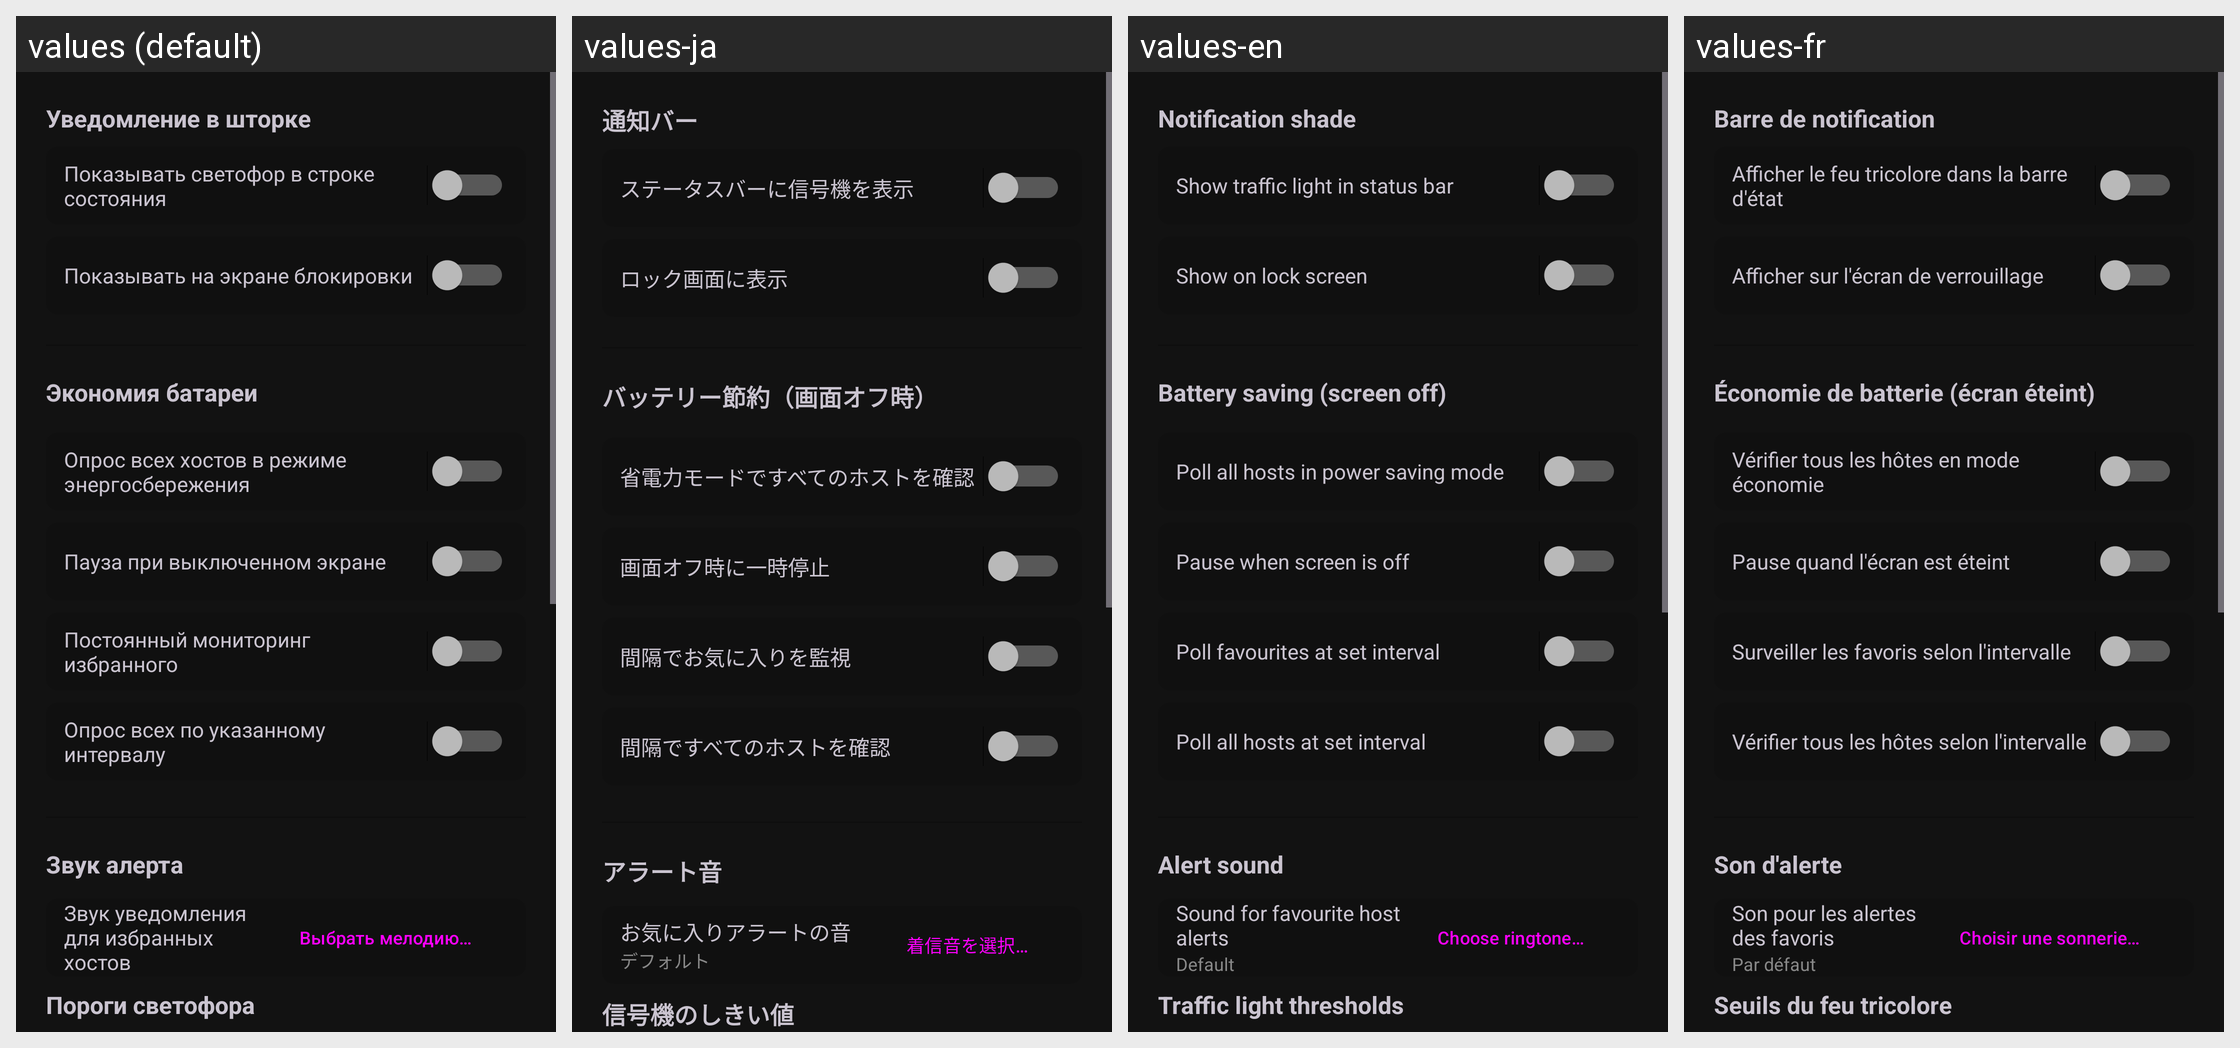

Locale-by-locale string values for the Android screen shown in this grid:
Android screen res/layout/activity_settings.xml rendered under 4 locales, left to right: values (default), values-ja, values-en, values-fr. Device: Nexus 5 (rendered at 1080×1920; each locale shown at half size, 540×960, under a caption strip naming it); theme Theme.MultiPing.
Other locales in the repository, not shown: values-ar, values-ba, values-de, values-es, values-kk, values-ko, values-pt, values-zh.
Strings drawn on this screen, with the default value and each locale's value (text and hints the layout hard-codes, and strings that could not be matched under every locale, appear in the picture but are not listed):

settings_notification
  values: Уведомление в шторке
  values-ja: 通知バー
  values-en: Notification shade
  values-fr: Barre de notification

settings_notification_desc
  values: Показывать светофор в строке состояния
  values-ja: ステータスバーに信号機を表示
  values-en: Show traffic light in status bar
  values-fr: Afficher le feu tricolore dans la barre d'état

settings_show_on_lock_screen
  values: Показывать на экране блокировки
  values-ja: ロック画面に表示
  values-en: Show on lock screen
  values-fr: Afficher sur l'écran de verrouillage

settings_battery
  values: Экономия батареи
  values-ja: バッテリー節約（画面オフ時）
  values-en: Battery saving (screen off)
  values-fr: Économie de batterie (écran éteint)

settings_battery_all_eco
  values: Опрос всех хостов в режиме энергосбережения
  values-ja: 省電力モードですべてのホストを確認
  values-en: Poll all hosts in power saving mode
  values-fr: Vérifier tous les hôtes en mode économie

settings_pause_screen_off
  values: Пауза при выключенном экране
  values-ja: 画面オフ時に一時停止
  values-en: Pause when screen is off
  values-fr: Pause quand l'écran est éteint

settings_monitor_favs_screen_off
  values: Постоянный мониторинг избранного
  values-ja: 間隔でお気に入りを監視
  values-en: Poll favourites at set interval
  values-fr: Surveiller les favoris selon l'intervalle

settings_battery_all_interval
  values: Опрос всех по указанному интервалу
  values-ja: 間隔ですべてのホストを確認
  values-en: Poll all hosts at set interval
  values-fr: Vérifier tous les hôtes selon l'intervalle

settings_alert_sound
  values: Звук алерта
  values-ja: アラート音
  values-en: Alert sound
  values-fr: Son d'alerte

settings_alert_sound_desc
  values: Звук уведомления для избранных хостов
  values-ja: お気に入りアラートの音
  values-en: Sound for favourite host alerts
  values-fr: Son pour les alertes des favoris

alert_sound_choose
  values: Выбрать мелодию…
  values-ja: 着信音を選択…
  values-en: Choose ringtone…
  values-fr: Choisir une sonnerie…

settings_traffic_light
  values: Пороги светофора
  values-ja: 信号機のしきい値
  values-en: Traffic light thresholds
  values-fr: Seuils du feu tricolore
